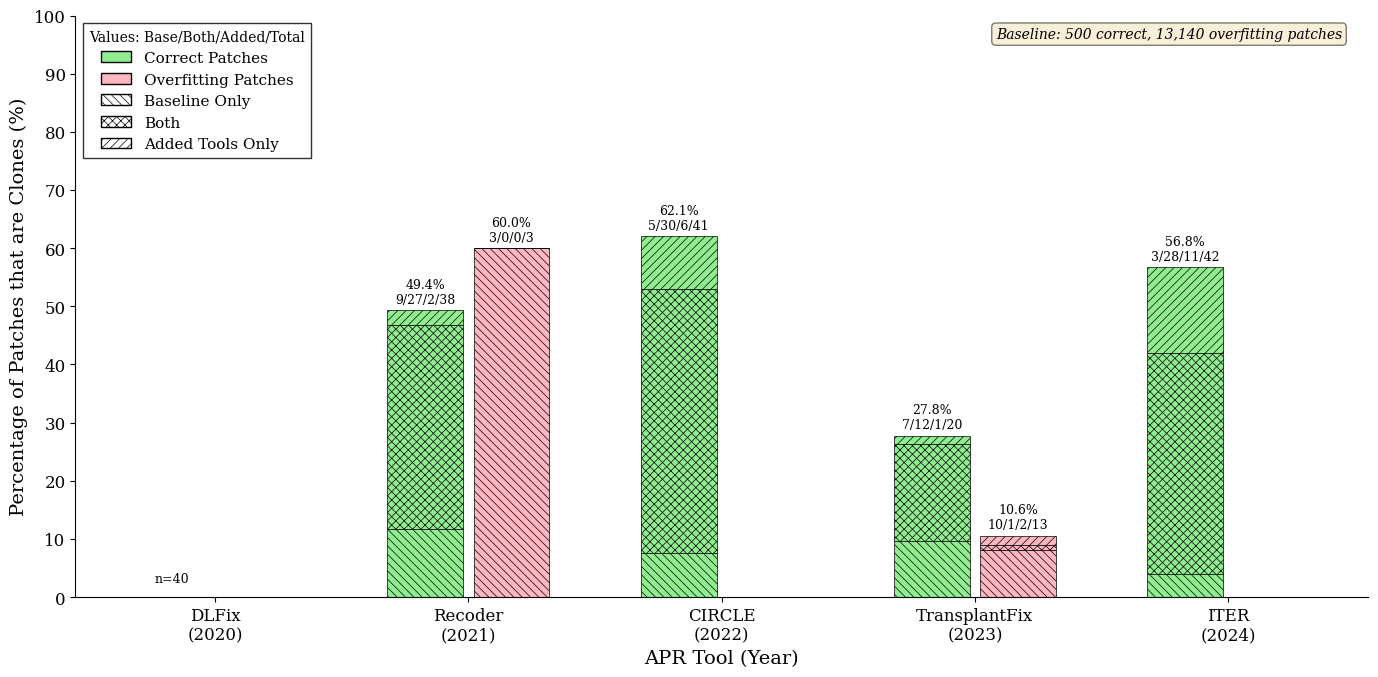

Recreate this plot in Python.
import matplotlib.pyplot as plt
import numpy as np
import matplotlib.patches as mpatches
import os

# Create output directory
os.makedirs('rq4', exist_ok=True)

# Set up the figure with academic styling
plt.rcParams['font.family'] = 'serif'
plt.rcParams['font.size'] = 14
plt.rcParams['axes.linewidth'] = 0.8
plt.rcParams['hatch.linewidth'] = 0.5

# Data from your results
# Baseline = TMP_DEDUPLICATED_TOOL_PATHCES_PKL (500 correct, 13140 overfitting)
# DLFix (2020) is baseline - 0% matches (it IS the reference set)

tools = ['DLFix\n(2020)', 'Recoder\n(2021)', 'CIRCLE\n(2022)', 'TransplantFix\n(2023)', 'ITER\n(2024)']

# Total patches
correct_total = [40, 77, 66, 72, 74]
overfitting_total = [0, 5, 0, 123, 0]

# Breakdown: Baseline only, Both, Added only
correct_baseline = [0, 9, 5, 7, 3]
correct_both = [0, 27, 30, 12, 28]
correct_added = [0, 2, 6, 1, 11]

overfitting_baseline = [0, 3, 0, 10, 0]
overfitting_both = [0, 0, 0, 1, 0]
overfitting_added = [0, 0, 0, 2, 0]

# Calculate percentages
def calc_pct(val, total):
    return 100 * val / total if total > 0 else 0

correct_baseline_pct = [calc_pct(v, t) for v, t in zip(correct_baseline, correct_total)]
correct_both_pct = [calc_pct(v, t) for v, t in zip(correct_both, correct_total)]
correct_added_pct = [calc_pct(v, t) for v, t in zip(correct_added, correct_total)]

overfitting_baseline_pct = [calc_pct(v, t) for v, t in zip(overfitting_baseline, overfitting_total)]
overfitting_both_pct = [calc_pct(v, t) for v, t in zip(overfitting_both, overfitting_total)]
overfitting_added_pct = [calc_pct(v, t) for v, t in zip(overfitting_added, overfitting_total)]

# Colors
baby_green = '#90EE90'
baby_red = '#FFB6C1'

# Create figure
fig, ax = plt.subplots(figsize=(14, 7))

x = np.arange(len(tools))
width = 0.30
gap = 0.04

# Stacked bars for CORRECT patches
# Bottom: Baseline only (backslash hatch)
bars1_base = ax.bar(x - width/2 - gap/2, correct_baseline_pct, width,
                    color=baby_green, edgecolor='black', linewidth=0.5,
                    hatch='\\\\\\\\')
# Middle: Both (cross-hatch)
bars1_both = ax.bar(x - width/2 - gap/2, correct_both_pct, width,
                    bottom=correct_baseline_pct,
                    color=baby_green, edgecolor='black', linewidth=0.5,
                    hatch='xxxx')
# Top: Added only (forward-slash hatch)
bars1_added = ax.bar(x - width/2 - gap/2, correct_added_pct, width,
                     bottom=[b + m for b, m in zip(correct_baseline_pct, correct_both_pct)],
                     color=baby_green, edgecolor='black', linewidth=0.5,
                     hatch='////')

# Stacked bars for OVERFITTING patches
bars2_base = ax.bar(x + width/2 + gap/2, overfitting_baseline_pct, width,
                    color=baby_red, edgecolor='black', linewidth=0.5,
                    hatch='\\\\\\\\')
bars2_both = ax.bar(x + width/2 + gap/2, overfitting_both_pct, width,
                    bottom=overfitting_baseline_pct,
                    color=baby_red, edgecolor='black', linewidth=0.5,
                    hatch='xxxx')
bars2_added = ax.bar(x + width/2 + gap/2, overfitting_added_pct, width,
                     bottom=[b + m for b, m in zip(overfitting_baseline_pct, overfitting_both_pct)],
                     color=baby_red, edgecolor='black', linewidth=0.5,
                     hatch='////')

# Customize the plot
ax.set_ylabel('Percentage of Patches that are Clones (%)', fontsize=14)
ax.set_xlabel('APR Tool (Year)', fontsize=14)
ax.set_xticks(x)
ax.set_xticklabels(tools, fontsize=12)
ax.set_ylim(0, 100)
ax.set_yticks(np.arange(0, 101, 10))
ax.tick_params(axis='y', labelsize=12)

# Remove top and right spines
ax.spines['top'].set_visible(False)
ax.spines['right'].set_visible(False)

# Create custom legend
green_patch = mpatches.Patch(facecolor=baby_green, edgecolor='black', label='Correct Patches')
red_patch = mpatches.Patch(facecolor=baby_red, edgecolor='black', label='Overfitting Patches')
baseline_patch = mpatches.Patch(facecolor='white', edgecolor='black', hatch='\\\\\\\\', label='Baseline Only')
both_patch = mpatches.Patch(facecolor='white', edgecolor='black', hatch='xxxx', label='Both')
added_patch = mpatches.Patch(facecolor='white', edgecolor='black', hatch='////', label='Added Tools Only')

ax.legend(handles=[green_patch, red_patch, baseline_patch, both_patch, added_patch],
          loc='upper left', frameon=True, edgecolor='black', fancybox=False,
          fontsize=11, title='Values: Base/Both/Added/Total', title_fontsize=10)

# Add value labels on bars
for i in range(len(tools)):
    # Total percentages
    c_total_pct = correct_baseline_pct[i] + correct_both_pct[i] + correct_added_pct[i]
    o_total_pct = overfitting_baseline_pct[i] + overfitting_both_pct[i] + overfitting_added_pct[i]
    
    # Matched counts
    c_matched = correct_baseline[i] + correct_both[i] + correct_added[i]
    o_matched = overfitting_baseline[i] + overfitting_both[i] + overfitting_added[i]
    
    # Correct patches label
    if c_total_pct > 0:
        label = f'{c_total_pct:.1f}%\n{correct_baseline[i]}/{correct_both[i]}/{correct_added[i]}/{c_matched}'
        ax.annotate(label,
                    xy=(x[i] - width/2 - gap/2, c_total_pct),
                    xytext=(0, 3), textcoords="offset points",
                    ha='center', va='bottom', fontsize=9)
    else:
        # Baseline - just show n
        label = f'n={correct_total[i]}'
        ax.annotate(label,
                    xy=(x[i] - width/2 - gap/2, 2),
                    xytext=(0, 0), textcoords="offset points",
                    ha='center', va='bottom', fontsize=9)
    
    # Overfitting patches label
    if overfitting_total[i] > 0:
        if o_total_pct > 0:
            label = f'{o_total_pct:.1f}%\n{overfitting_baseline[i]}/{overfitting_both[i]}/{overfitting_added[i]}/{o_matched}'
            ax.annotate(label,
                        xy=(x[i] + width/2 + gap/2, o_total_pct),
                        xytext=(0, 3), textcoords="offset points",
                        ha='center', va='bottom', fontsize=9)
        else:
            label = f'n={overfitting_total[i]}'
            ax.annotate(label,
                        xy=(x[i] + width/2 + gap/2, 2),
                        xytext=(0, 0), textcoords="offset points",
                        ha='center', va='bottom', fontsize=9)

# Add baseline info as text annotation
ax.text(0.98, 0.98, 'Baseline: 500 correct, 13,140 overfitting patches',
        transform=ax.transAxes, fontsize=10, verticalalignment='top',
        horizontalalignment='right', style='italic',
        bbox=dict(boxstyle='round', facecolor='wheat', alpha=0.5))

# Tight layout
plt.tight_layout()

# Save figure
plt.savefig('rq4/temporal_redundancy.pdf', format='pdf', dpi=300, bbox_inches='tight')
plt.savefig('rq4/temporal_redundancy.png', format='png', dpi=300, bbox_inches='tight')

print("Figure saved successfully!")
print("Saved: rq4/temporal_redundancy.pdf")
print("Saved: rq4/temporal_redundancy.png")

# Print data summary
print("\nData summary:")
print(f"{'Tool':<15} {'Correct':<8} {'Base':<6} {'Both':<6} {'Added':<6} {'Total%':<8}")
for i, tool in enumerate(tools):
    tool_clean = tool.replace('\n', ' ')
    c_total_pct = correct_baseline_pct[i] + correct_both_pct[i] + correct_added_pct[i]
    print(f"{tool_clean:<15} {correct_total[i]:<8} {correct_baseline[i]:<6} {correct_both[i]:<6} {correct_added[i]:<6} {c_total_pct:<8.1f}")
